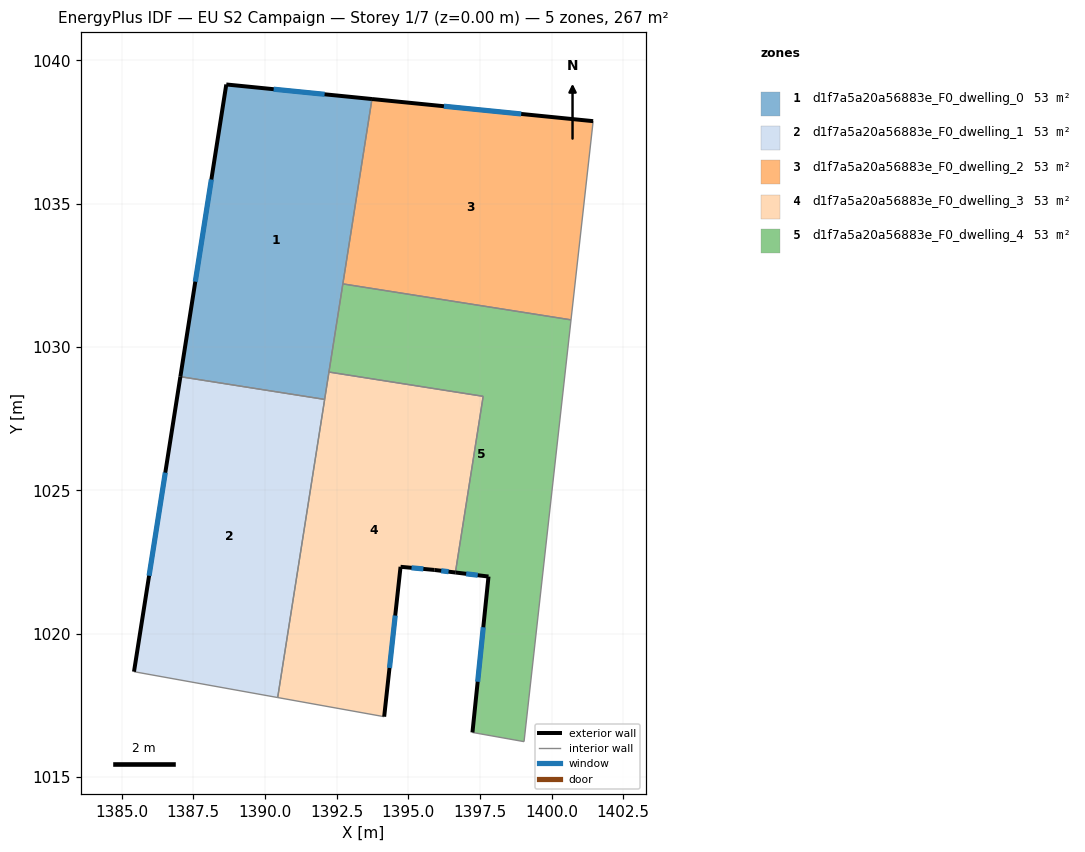
=== STOREY PLAN SPEC (per zone: floor XY polygon, exterior-wall plan segments, windows/doors) ===
zone 1: d1f7a5a20a56883e_F0_dwelling_0  (53.4 m²)
  floor: (1393.73, 1038.65) (1392.08, 1028.17) (1387.05, 1028.96) (1388.65, 1039.16)
  exterior wall: (1388.65, 1039.16) – (1387.05, 1028.96)  [10.3 m]
    window: (1388.13, 1035.84) – (1387.57, 1032.28)  [3.8 m²]
  exterior wall: (1393.73, 1038.65) – (1388.65, 1039.16)  [5.1 m]
    window: (1392.08, 1038.82) – (1390.30, 1038.99)  [1.9 m²]
  interior walls: 4
zone 2: d1f7a5a20a56883e_F0_dwelling_1  (53.4 m²)
  floor: (1392.08, 1028.17) (1390.44, 1017.77) (1385.43, 1018.67) (1387.05, 1028.96)
  exterior wall: (1387.05, 1028.96) – (1385.43, 1018.67)  [10.4 m]
    window: (1386.52, 1025.62) – (1385.96, 1022.02)  [3.8 m²]
  interior walls: 3
zone 3: d1f7a5a20a56883e_F0_dwelling_2  (53.4 m²)
  floor: (1401.45, 1037.88) (1400.68, 1030.95) (1392.72, 1032.20) (1393.73, 1038.65)
  exterior wall: (1401.45, 1037.88) – (1393.73, 1038.65)  [7.8 m]
    window: (1398.94, 1038.13) – (1396.24, 1038.40)  [2.8 m²]
  interior walls: 3
zone 4: d1f7a5a20a56883e_F0_dwelling_3  (53.4 m²)
  floor: (1397.61, 1028.28) (1396.64, 1022.13) (1395.91, 1022.22) (1394.73, 1022.33) (1394.16, 1017.10) (1390.44, 1017.77) (1392.23, 1029.13)
  exterior wall: (1394.73, 1022.33) – (1395.91, 1022.22)  [1.2 m]
    window: (1395.11, 1022.30) – (1395.53, 1022.26)  [0.4 m²]
  exterior wall: (1394.16, 1017.10) – (1394.73, 1022.33)  [5.3 m]
    window: (1394.34, 1018.80) – (1394.54, 1020.63)  [1.9 m²]
  exterior wall: (1395.91, 1022.22) – (1396.64, 1022.13)  [0.7 m]
    window: (1396.15, 1022.19) – (1396.40, 1022.16)  [0.3 m²]
  interior walls: 5
zone 5: d1f7a5a20a56883e_F0_dwelling_4  (53.4 m²)
  floor: (1400.68, 1030.95) (1399.04, 1016.23) (1397.24, 1016.55) (1397.80, 1021.99) (1396.64, 1022.13) (1397.61, 1028.28) (1392.23, 1029.13) (1392.72, 1032.20)
  exterior wall: (1397.80, 1021.99) – (1397.24, 1016.55)  [5.5 m]
    window: (1397.62, 1020.22) – (1397.42, 1018.32)  [2.0 m²]
  exterior wall: (1396.64, 1022.13) – (1397.80, 1021.99)  [1.2 m]
    window: (1397.02, 1022.09) – (1397.42, 1022.04)  [0.4 m²]
  interior walls: 6

=== DERIVED (storey summary) ===
Building: EU S2 Campaign
Storey: 1 of 7  (floor level z = 0.00 m)
Storey gross floor area: 266.8 m²
Zones on this storey: 5
  - d1f7a5a20a56883e_F0_dwelling_0: floor 53.4 m²; exterior wall 15.4 m (46.3 m²); 2 window(s) 5.7 m²; WWR 12.2%
  - d1f7a5a20a56883e_F0_dwelling_1: floor 53.4 m²; exterior wall 10.4 m (31.3 m²); 1 window(s) 3.8 m²; WWR 12.2%
  - d1f7a5a20a56883e_F0_dwelling_2: floor 53.4 m²; exterior wall 7.8 m (23.3 m²); 1 window(s) 2.8 m²; WWR 12.2%
  - d1f7a5a20a56883e_F0_dwelling_3: floor 53.4 m²; exterior wall 7.2 m (21.6 m²); 3 window(s) 2.6 m²; WWR 12.2%
  - d1f7a5a20a56883e_F0_dwelling_4: floor 53.4 m²; exterior wall 6.6 m (19.9 m²); 2 window(s) 2.4 m²; WWR 12.2%
Zone adjacency (shared interzone walls):
  - d1f7a5a20a56883e_F0_dwelling_0 ↔ d1f7a5a20a56883e_F0_dwelling_1
  - d1f7a5a20a56883e_F0_dwelling_0 ↔ d1f7a5a20a56883e_F0_dwelling_2
  - d1f7a5a20a56883e_F0_dwelling_0 ↔ d1f7a5a20a56883e_F0_dwelling_3
  - d1f7a5a20a56883e_F0_dwelling_0 ↔ d1f7a5a20a56883e_F0_dwelling_4
  - d1f7a5a20a56883e_F0_dwelling_1 ↔ d1f7a5a20a56883e_F0_dwelling_3
  - d1f7a5a20a56883e_F0_dwelling_2 ↔ d1f7a5a20a56883e_F0_dwelling_4
  - d1f7a5a20a56883e_F0_dwelling_3 ↔ d1f7a5a20a56883e_F0_dwelling_4